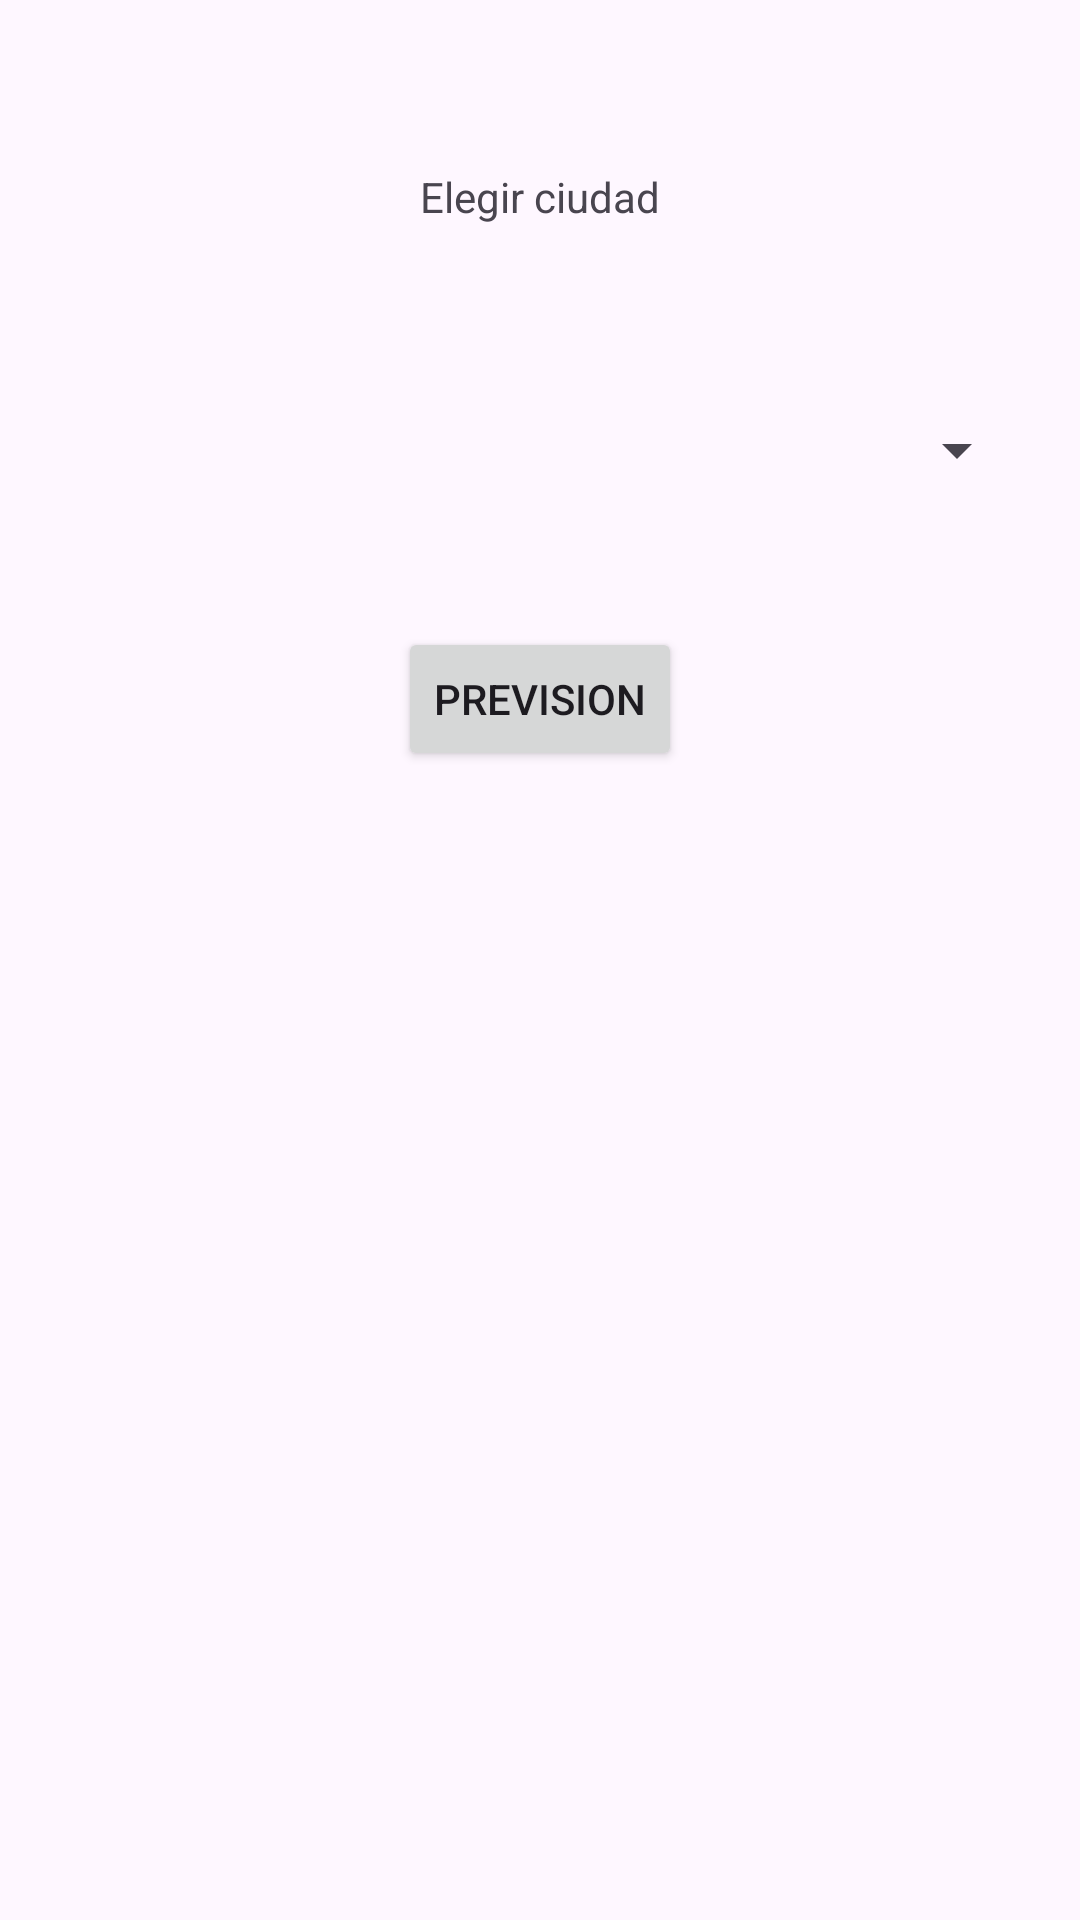

Reconstruct the res/layout file that produces this screen, plus the resources it refers to.
<!-- AndroidManifest.xml: application theme Theme.MyWeatherBase -->
<!-- res/layout/activity_main2.xml -->
<?xml version="1.0" encoding="utf-8"?>
<androidx.constraintlayout.widget.ConstraintLayout xmlns:android="http://schemas.android.com/apk/res/android"
    xmlns:app="http://schemas.android.com/apk/res-auto"
    xmlns:tools="http://schemas.android.com/tools"
    android:id="@+id/main"
    android:layout_width="match_parent"
    android:layout_height="match_parent"
    tools:context=".activities.Activity2">

    <ImageView
        android:id="@+id/ivCiudad"
        android:layout_width="wrap_content"
        android:layout_height="wrap_content"
        android:layout_marginTop="24dp"
        app:layout_constraintEnd_toEndOf="parent"
        app:layout_constraintStart_toStartOf="parent"
        app:layout_constraintTop_toTopOf="parent"
        app:srcCompat="@drawable/ic_launcher_background" />

    <TextView
        android:id="@+id/tvEleccion"
        android:layout_width="wrap_content"
        android:layout_height="wrap_content"
        android:layout_marginTop="32dp"
        android:text="Elegir ciudad"
        app:layout_constraintEnd_toEndOf="@+id/ivCiudad"
        app:layout_constraintStart_toStartOf="@+id/ivCiudad"
        app:layout_constraintTop_toBottomOf="@+id/ivCiudad" />

    <Spinner
        android:id="@+id/spinner"
        android:layout_width="326dp"
        android:layout_height="54dp"
        android:layout_marginTop="48dp"
        app:layout_constraintEnd_toEndOf="@+id/tvEleccion"
        app:layout_constraintStart_toStartOf="@+id/tvEleccion"
        app:layout_constraintTop_toBottomOf="@+id/tvEleccion" />

    <Button
        android:id="@+id/pboton"
        android:layout_width="wrap_content"
        android:layout_height="wrap_content"
        android:layout_marginTop="32dp"
        android:text="Prevision"
        app:layout_constraintEnd_toEndOf="@+id/spinner"
        app:layout_constraintStart_toStartOf="@+id/spinner"
        app:layout_constraintTop_toBottomOf="@+id/spinner" />
</androidx.constraintlayout.widget.ConstraintLayout>
<!-- resources referenced by this layout -->
<resources>
  <style name="Theme.MyWeatherBase" parent="Theme.MaterialComponents.DayNight.DarkActionBar">
          
          <item name="colorPrimary">@color/purple_500</item>
          <item name="colorPrimaryVariant">@color/purple_700</item>
          <item name="colorOnPrimary">@color/white</item>
          
          <item name="colorSecondary">@color/teal_200</item>
          <item name="colorSecondaryVariant">@color/teal_700</item>
          <item name="colorOnSecondary">@color/black</item>
          
          <item name="android:statusBarColor">?attr/colorPrimaryVariant</item>
          
      </style>
  <!-- not gathered from this repository: default colours our renderer supplied (Android Studio template values) -->
  <color name="purple_500">#FF6200EE</color>
  <color name="purple_700">#FF3700B3</color>
  <color name="teal_200">#FF03DAC5</color>
  <color name="teal_700">#FF018786</color>
  <color name="black">#FF000000</color>
  <color name="white">#FFFFFFFF</color>
</resources>
